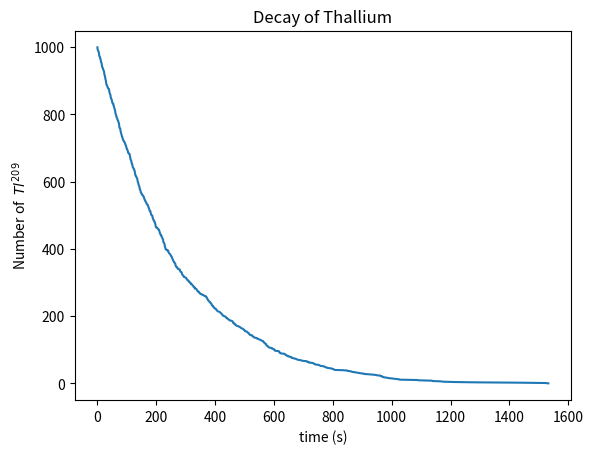

Write Python code to recreate this figure. (Note: this script raises an exception after producing the figure.)
import numpy as np
import matplotlib.pyplot as plt


T1= 3.053 * 60
N = 1000
mu = np.log(2)/(T1)
z = np.random.rand(N)
x = -(1/mu) * (np.log(1 - z))
y = np.arange(999, -1, -1)
x = np.sort(x)

fig, ax = plt.subplots()

ax.plot(x, y)
ax.set_xlabel("time (s)")
ax.set_ylabel("Number of  $Tl^{209}$")
ax.set_title("Decay of Thallium")

plt.savefig("ps-3/plots/EfficientDecay")